Image classification data set "Dataset" (amruta-123/Solid-Waste-Management-Project on GitHub). Class labels (2): clean, waste.

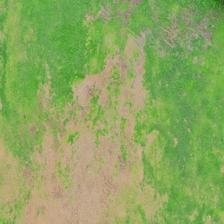
Label: clean

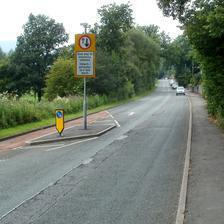
Label: clean

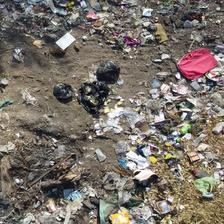
Label: waste

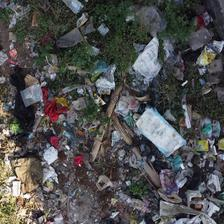
Label: waste

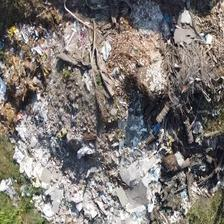
Label: waste

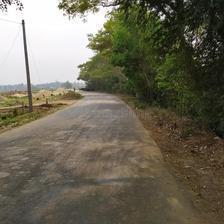
Label: clean
